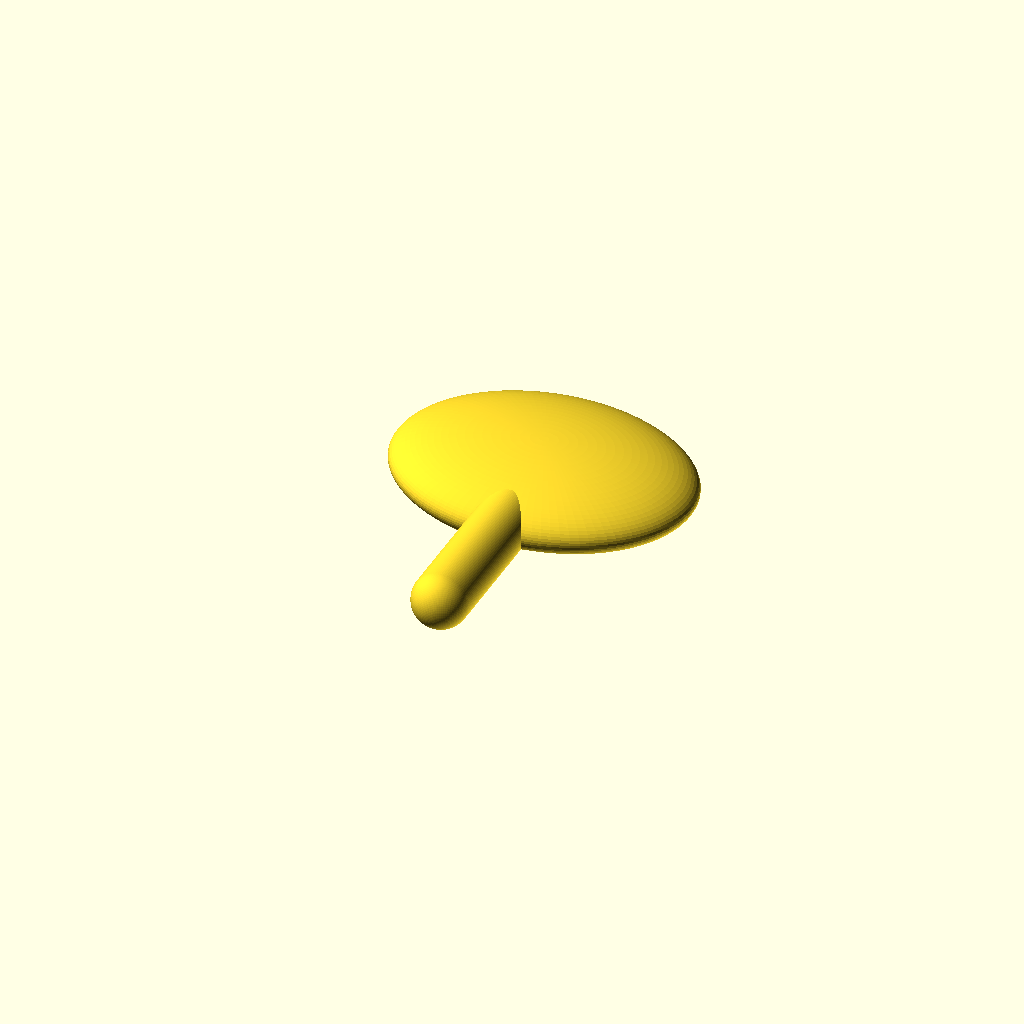
Cell 1: rendered with the file's own defaults.
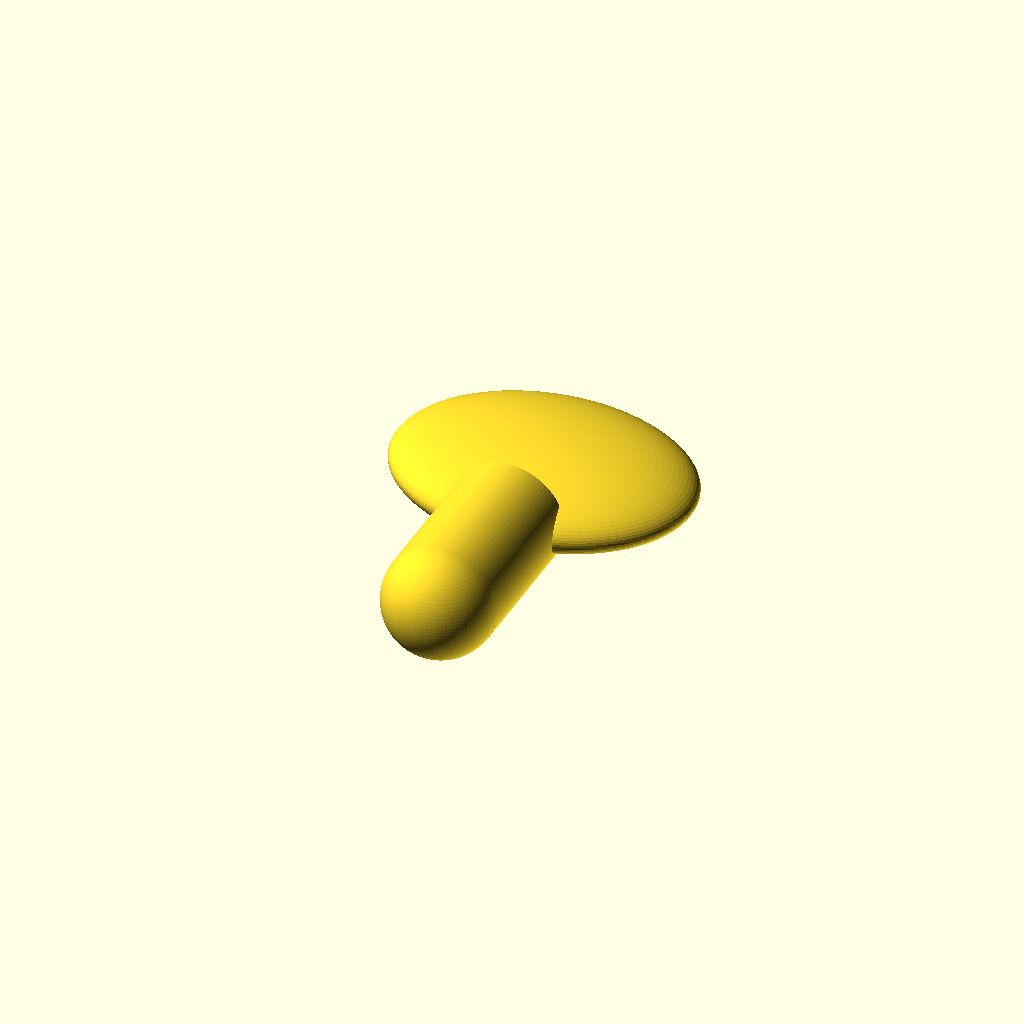
Cell 2: the same model with wall = 3.
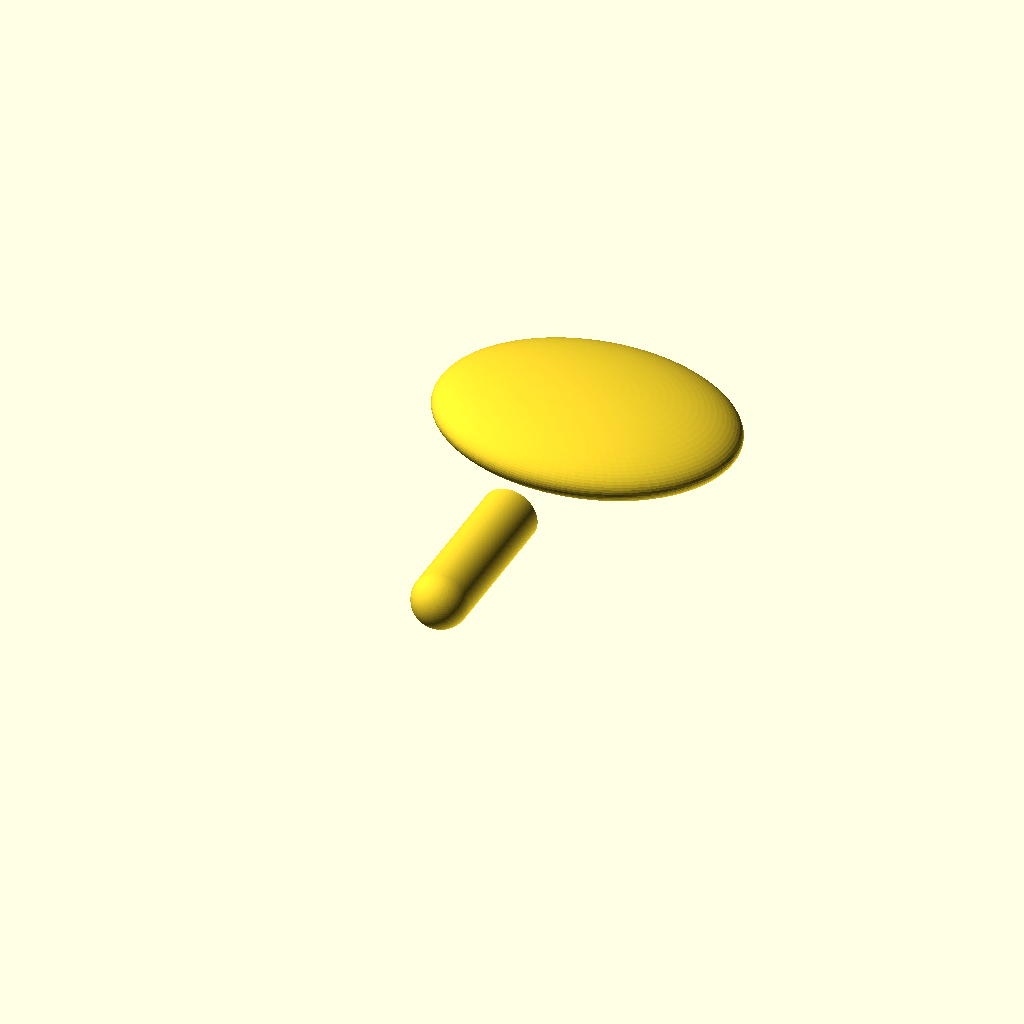
Cell 3: ID = 10 (everything else at default).
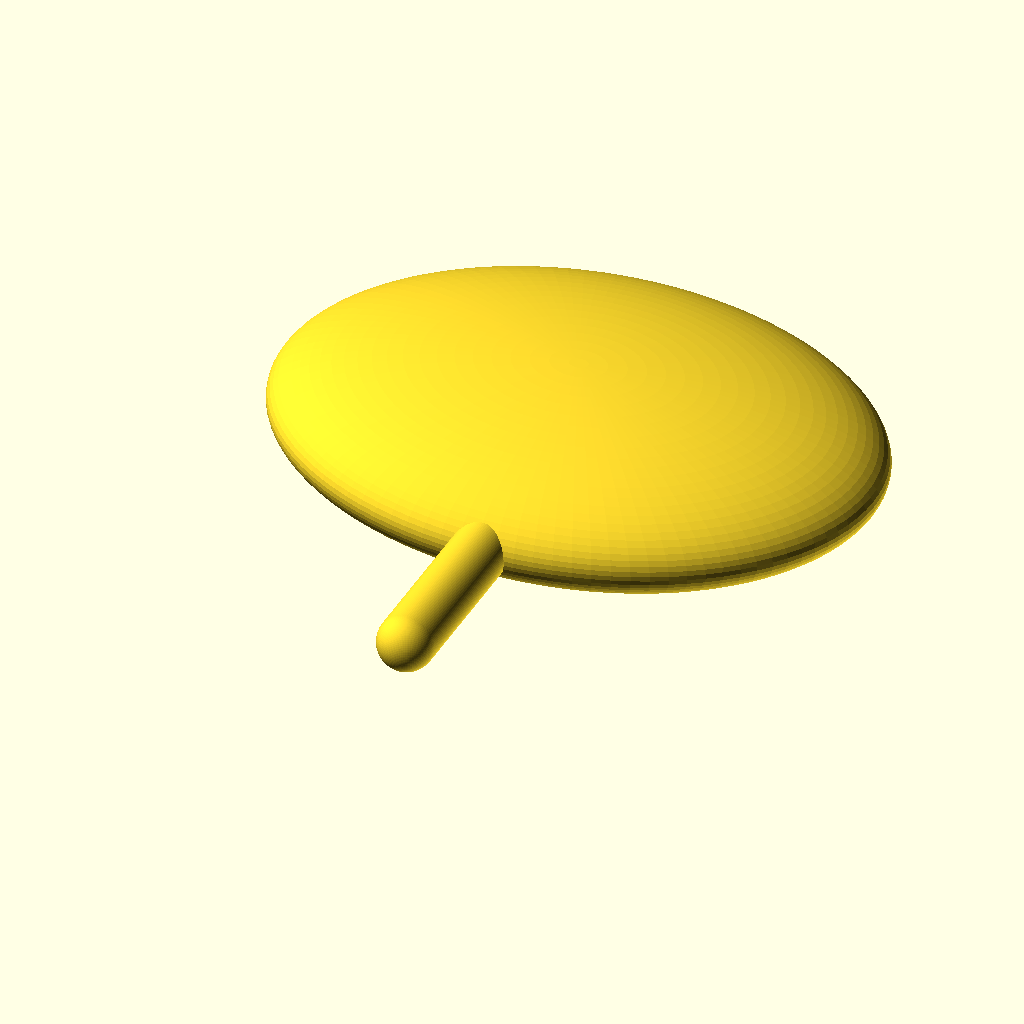
Cell 4: the same model with pin_OD = 8.
All cells are drawn from one camera (rotation 55°, 0°, 25°, orthographic, colour scheme Cornfield), so only the parameter changes between them.
OpenSCAD source file shared parts/spool holder pin.scad:
wall = 1.5;
ID = 5;
OD = ID + wall + wall;
res = 100;

pin_OD = 4; //mm
pin_len = 55 + 15 + 10; //spool height + holder + fudge

union(){
rotate([90,0,0])
cylinder(pin_OD*2, wall, wall, $fn=res, center=true);

translate([0,pin_OD+ID-1,0])
scale([2,1.5,.5])
sphere(pin_OD, $fn=res);

translate([0,-pin_OD,0])
sphere(wall, $fn=res);
}
Customizer parameters (derived from the source; name, type, default, range or options):
wall: number, default 1.5
ID: number, default 5
res: number, default 100
pin_OD: number, default 4
